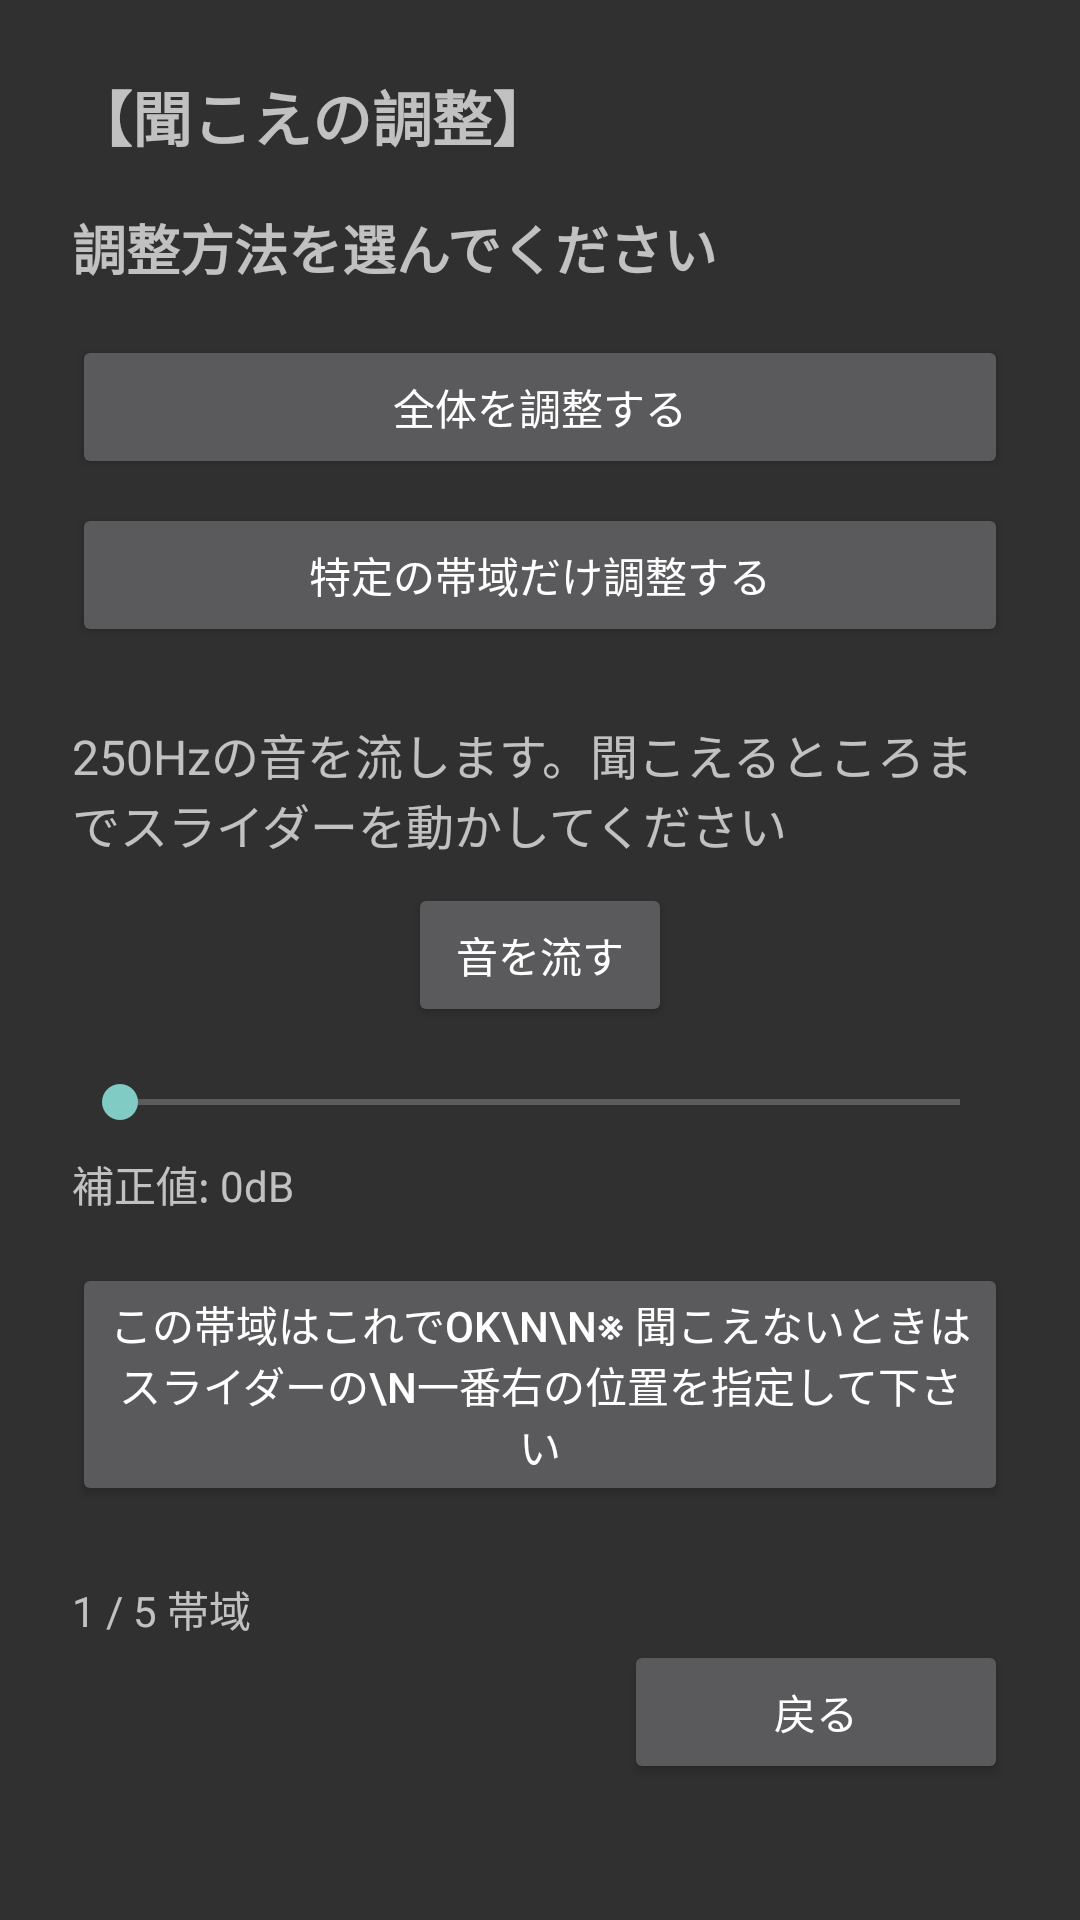

This screen was rendered from an Android layout file. Write that file and the resources it references.
<!-- AndroidManifest.xml: application theme Theme.AppCompat -->
<!-- res/layout/activity_fitting.xml -->
<?xml version="1.0" encoding="utf-8"?>
    <ScrollView
        xmlns:android="http://schemas.android.com/apk/res/android"
        android:layout_width="match_parent"
        android:layout_height="match_parent">

    <LinearLayout
        android:layout_width="match_parent"
        android:layout_height="wrap_content"
        android:orientation="vertical"
        android:padding="24dp"
        android:gravity="center_horizontal">

        <TextView
            android:id="@+id/fittingTitle"
            android:text="【聞こえの調整】"
            android:textSize="20sp"
            android:textStyle="bold"
            android:layout_height="wrap_content"
            android:layout_width="match_parent"
            android:layout_marginBottom="16dp" />
        <TextView
            android:id="@+id/fittingModeTitle"
            android:text="調整方法を選んでください"
            android:textSize="18sp"
            android:textStyle="bold"
            android:layout_width="match_parent"
            android:layout_height="wrap_content"
            android:layout_marginBottom="16dp" />

        <Button
            android:id="@+id/startFullFittingButton"
            android:text="全体を調整する"
            android:layout_width="match_parent"
            android:layout_height="wrap_content"
            android:layout_marginBottom="8dp" />

        <Button
            android:id="@+id/startPartialFittingButton"
            android:text="特定の帯域だけ調整する"
            android:layout_width="match_parent"
            android:layout_height="wrap_content"
            android:layout_marginBottom="24dp" />

        <TextView
            android:id="@+id/fittingInstruction"
            android:text="250Hzの音を流します。聞こえるところまでスライダーを動かしてください"
            android:textSize="16sp"
            android:layout_height="wrap_content"
            android:layout_width="match_parent"
            android:layout_marginBottom="8dp" />

        <Button
            android:id="@+id/playToneButton"
            android:text="音を流す"
            android:layout_width="wrap_content"
            android:layout_height="wrap_content"
            android:layout_marginBottom="16dp" />

        <SeekBar
            android:id="@+id/fittingSlider"
            android:layout_width="match_parent"
            android:layout_height="wrap_content"
            android:max="30"
            android:layout_marginBottom="8dp" />

        <TextView
            android:id="@+id/currentValue"
            android:text="補正値: 0dB"
            android:textSize="14sp"
            android:layout_height="wrap_content"
            android:layout_width="match_parent"
            android:layout_marginBottom="16dp" />

        <Button
            android:id="@+id/confirmBandButton"
            android:text="この帯域はこれでOK\n\n※ 聞こえないときはスライダーの\n一番右の位置を指定して下さい"
            android:layout_width="wrap_content"
            android:layout_height="wrap_content"
            android:layout_marginBottom="24dp" />

        <TextView
            android:id="@+id/progressIndicator"
            android:text="1 / 5 帯域"
            android:layout_height="wrap_content"
            android:layout_width="match_parent"
            android:textSize="14sp"
            />
        <Button
            android:id="@+id/fittingReturnButton"
            android:text="戻る"
            android:layout_width="128dp"
            android:layout_height="wrap_content"
            android:layout_gravity="end"
            android:layout_marginBottom="16dp" />

    </LinearLayout>
</ScrollView>
<!-- resources referenced by this layout -->
<resources>
  <style name="Theme.AppCompat" parent="Theme.AppCompat.Light.DarkActionBar">
          
      </style>
</resources>
